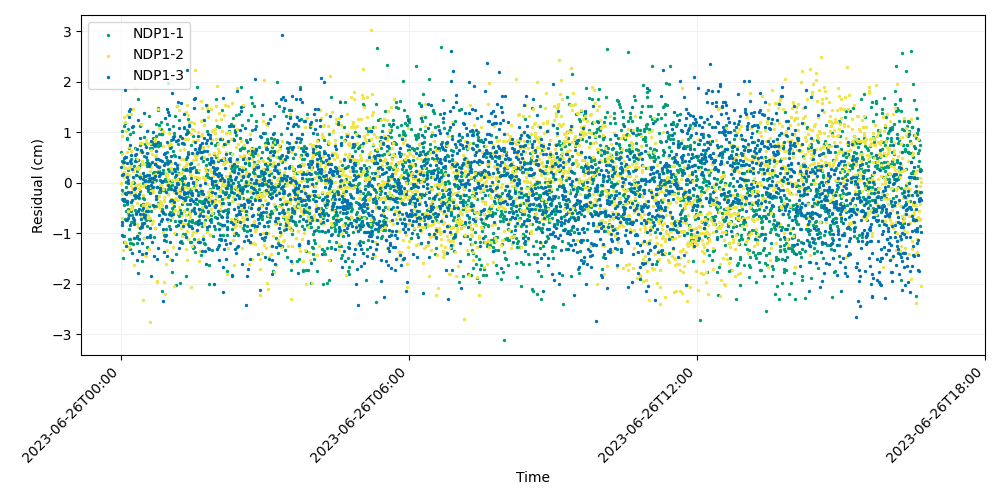

The file beside this chart, header and first rows:
time, iso_string, NDP1-1, NDP1-2, NDP1-3
741009607, 2023-06-26T00:00:07.000, 0.6092, -0.009985, 0.3137
741009627, 2023-06-26T00:00:27.000, 0.4244, -0.2183, 0.1542
741009647, 2023-06-26T00:00:47.000, -0.3207, 0.5812, -1.029
741009667, 2023-06-26T00:01:07.000, -0.1427, -0.6959, -0.8252
741009687, 2023-06-26T00:01:27.000, 1.022, 0.9387, -0.7666
741009707, 2023-06-26T00:01:47.000, -1.477, 0.3664, -0.3422
741009727, 2023-06-26T00:02:07.000, -1.06, 0.306, 0.1725
741009747, 2023-06-26T00:02:27.000, 0.4387, -0.3209, -0.3148
741009767, 2023-06-26T00:02:47.000, -0.2066, -1.328, 0.4124
741009787, 2023-06-26T00:03:07.000, -1.06, 0.216, 0.4209
741009807, 2023-06-26T00:03:27.000, -1.174, 1.305, 0.4889
741009827, 2023-06-26T00:03:47.000, 1.131, -0.1998, -0.357
741009847, 2023-06-26T00:04:07.000, -0.4408, 0.113, -0.3238
741009867, 2023-06-26T00:04:27.000, -0.3645, 1.21, 0.5167
741009887, 2023-06-26T00:04:47.000, -0.7068, -1.179, -0.1921
741009907, 2023-06-26T00:05:07.000, 1.182, 0.2864, 1.834
741009927, 2023-06-26T00:05:27.000, -0.5646, -1.192, 0.5212
741009947, 2023-06-26T00:05:47.000, 0.02074, 0.1559, -0.2258
741009967, 2023-06-26T00:06:07.000, 0.02595, 1.027, -0.734
741009987, 2023-06-26T00:06:27.000, -0.07555, -0.3408, -1.253
741010007, 2023-06-26T00:06:47.000, 0.8798, 0.6192, 0.1177
741010027, 2023-06-26T00:07:07.000, -0.7315, -0.1859, -0.3863
741010047, 2023-06-26T00:07:27.000, 0.8727, 1.344, 0.3986
741010067, 2023-06-26T00:07:47.000, -0.4235, 0.1805, -0.3605
741010087, 2023-06-26T00:08:07.000, 1.059, -0.5508, -0.6859
741010107, 2023-06-26T00:08:27.000, -0.5202, -0.6292, 0.006212
741010127, 2023-06-26T00:08:47.000, 0.2633, 0.1506, -0.1777
741010147, 2023-06-26T00:09:07.000, -0.6218, 0.2962, 0.06041
741010167, 2023-06-26T00:09:27.000, 0.6874, 0.1493, 1.421
741010187, 2023-06-26T00:09:47.000, -1.101, -1.27, -0.6322
741010207, 2023-06-26T00:10:07.000, -0.9106, 0.7147, 1.303
741010227, 2023-06-26T00:10:27.000, -1.3, 0.3368, 0.7543
741010247, 2023-06-26T00:10:47.000, -1.114, 0.3223, -0.834
741010267, 2023-06-26T00:11:07.000, 0.9685, -0.2249, 0.4247
741010287, 2023-06-26T00:11:27.000, -1.195, 0.3867, 1.463
741010307, 2023-06-26T00:11:47.000, -1.192, -0.5231, -0.3824
741010327, 2023-06-26T00:12:07.000, -0.5603, -0.04424, 0.3992
741010347, 2023-06-26T00:12:27.000, -0.7724, 0.6254, -0.1845
741010367, 2023-06-26T00:12:47.000, 0.4669, 1.364, 0.547
741010387, 2023-06-26T00:13:07.000, -0.7712, -0.4956, 0.2664
741010407, 2023-06-26T00:13:27.000, -0.6399, -0.09923, -1.384
741010427, 2023-06-26T00:13:47.000, -0.4478, -0.4614, 1.106
741010447, 2023-06-26T00:14:07.000, -0.4471, 0.02207, -0.3357
741010467, 2023-06-26T00:14:27.000, 0.009962, -0.1204, -0.7042
741010487, 2023-06-26T00:14:47.000, 1.015, 1.473, 1.119
741010507, 2023-06-26T00:15:07.000, -1.219, 0.2407, 0.1079
741010527, 2023-06-26T00:15:27.000, -0.2439, -0.7113, -0.81
741010547, 2023-06-26T00:15:47.000, 0.007838, 0.09817, -1.091
741010567, 2023-06-26T00:16:07.000, -0.7703, -1.619, -0.1226
741010587, 2023-06-26T00:16:27.000, 0.3382, -0.7071, -0.7334
741010607, 2023-06-26T00:16:47.000, -0.3006, -0.2209, -0.235
741010627, 2023-06-26T00:17:07.000, 0.6909, -0.09067, 0.429
741010647, 2023-06-26T00:17:27.000, -0.5419, -0.1812, -0.1031
741010667, 2023-06-26T00:17:47.000, -0.244, 1.876, 0.5589
741010687, 2023-06-26T00:18:07.000, -0.6165, 0.2897, -0.267
741010707, 2023-06-26T00:18:27.000, 0.4736, 0.6783, 0.5751
741010727, 2023-06-26T00:18:47.000, -0.281, -0.0471, 0.1503
741010747, 2023-06-26T00:19:07.000, 0.4301, 2.479, -0.5877
741010767, 2023-06-26T00:19:27.000, -1.099, -0.808, 0.6705
741010787, 2023-06-26T00:19:47.000, -1.181, -0.3894, -1.043
... 2,940 more rows
